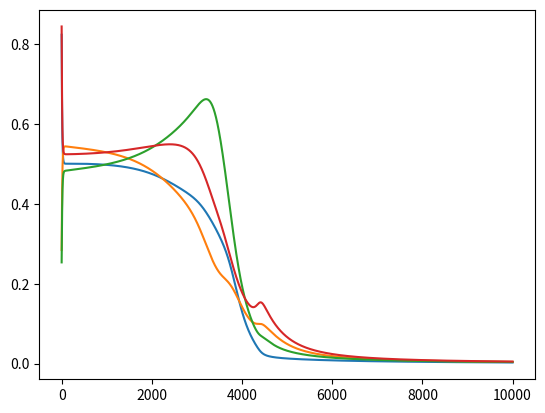

Write Python code to recreate this figure.
import random
import numpy as np
import matplotlib.pyplot as plt

# activation function of one neuron
def sigmoid(value):
    return 1 / (1 + np.exp(value))

# sum calculation for one neuron
def sum_z(x, weights):
    sum = 0
    for i in range(len(x)):
        sum += x[i] * weights[i]
    return sum

def calculate_activations(neurons_activations, x_set, weights):
    # set acitvations of the '0' layer as input values
    for i in range(len(neurons_activations[0])):
        neurons_activations[0][i] = x_set[i]
    # calculate activations of all neurons, skip the 'input layer'
    # i is the current layer
    for i in range(1, len(neurons_activations)):
        # j is the number of neurons in the previous layer
        for j in range(len(neurons_activations[i])):
            x = [1] + neurons_activations[i - 1] # add one in the beggining for the bias
            # to the sum function we pass inputs from previous layer and weights of current layer
            neurons_activations[i][j] = sum_z(x, weights[i - 1][j])
            neurons_activations[i][j] = sigmoid(neurons_activations[i][j])
    # neural netwok predictions
    y_hat = neurons_activations[-1]
    return y_hat

# returns square error based on the predicted outputs
def se(y_hat, y_train):
    return (y_train[0] - y_hat[0])**2 + (y_train[1] - y_hat[1])**2

# training data
x_train = [[0, 0], [1, 0], [0, 1], [1, 1]]
y_train = [[1, 0], [0, 1], [0, 1], [1, 0]]

NN_dimensions = [2, 10, 2]
iterations = 10000
learning_rate = 0.1
# prepare square errors array for each training scenario
se_arr = []
for i in range(len(x_train)): se_arr.append([])

# create an array for keeping activation values. The activations of first layer will be initial inputs
neurons_activations = []
for i in range(len(NN_dimensions)):
    neurons_activations.append([])
    for j in range(NN_dimensions[i]):
        neurons_activations[i].append(0)

# create an array for keeping neuron weights. The '0' (input) layer doesn't have weights. Weights[i][j][k]: i - layer, j - neuron, k - weight
neurons_weights = []
# i is the number of layer
for i in range(len(NN_dimensions) - 1):
    neurons_weights.append([])
    # j is the amount of neurons each layer has
    for j in range(NN_dimensions[i + 1]):
        neurons_weights[i].append([])
        # k is the number of weight (the number of neurons in the previous layer) + 1 bias
        for k in range(NN_dimensions[i] + 1):
            neurons_weights[i][j].append(random.random() - 0.5)

# create an array for keeping derivatives of neurons (dcdz, where z is the sum of current layer)
derivatives_dcdz = []
# the first layer doesn't need derivative to be calculated, because it has no weights (nothing to adjust)
for i in range(len(NN_dimensions) - 1):
    derivatives_dcdz.append([])
    for j in range(NN_dimensions[i + 1]):
        derivatives_dcdz[i].append(0)

for itr in range(iterations):
    # track training progress
    if itr % (iterations / 20) == 0:
        print("Training at: {:.2f}%".format((itr / iterations * 100)))
    
    # go through each training scenario
    for train_id in range(len(x_train)):
        # forward prop is done, all activations values are calculated
        y_hat = calculate_activations(neurons_activations, x_train[train_id], neurons_weights)
        # add square error to the se_array
        se_arr[train_id].append(se(y_hat, y_train[train_id]))

        # reset derivatives array
        for i in range(len(derivatives_dcdz)):
            for j in range(len(derivatives_dcdz[i])):
                derivatives_dcdz[i][j] = 0

        # calculate derivatives of cost with respect to every sum of the last (output) layer
        for i in range(len(derivatives_dcdz[-1])):
            derivatives_dcdz[-1][i] = ((y_train[train_id][i] - y_hat[i]) * (1 - y_hat[i]) * y_hat[i])

        # calculate derivatives of all the other hidden layers
        # go through each hidden layer starting at the one before last, i is the index of that layer
        for i in range(len(derivatives_dcdz) - 2, -1, - 1):
            # go through each of its 'neuron' derivative
            for j in range(len(derivatives_dcdz[i])):
                # calculate part of that derivative using derivative formula (sum of derivatives in the following layer * respective weights)
                for k in range(len(derivatives_dcdz[i + 1])):
                    derivatives_dcdz[i][j] += derivatives_dcdz[i + 1][k] * neurons_weights[i + 1][k][j]
            # go through each derivative in layer i and 'complete' it (formula)
            for j in range(len(derivatives_dcdz[i])):
                # neurons_activations[i + 1] - activations of this layer
                derivatives_dcdz[i][j] *= (neurons_activations[i + 1][j]) * (1 - neurons_activations[i + 1][j])

        # using derivatives adjust weights
        # go through each layer i
        for i in range(len(neurons_weights)):
            # go through each neuron j
            for j in range(len(neurons_weights[i])):
                # go through each weight k
                for k in range(len(neurons_weights[i][j])):
                    # adjust bias
                    if k == 0:
                        # in the sum formula bias is multiplied by '1', so the full gradient is just dcdz
                        grad = derivatives_dcdz[i][j] * 1
                        neurons_weights[i][j][k] -= grad * learning_rate
                    # adjust all other weights
                    else:
                        # in the sum formula wieght is multiplied by the ouput of prievious layer
                        grad = derivatives_dcdz[i][j] * neurons_activations[i][k - 1]
                        neurons_weights[i][j][k] -= grad * learning_rate

for i in range(len(x_train)):
    y_hat = calculate_activations(neurons_activations, x_train[i], neurons_weights)
    print("Test data:        ", x_train[i])
    print("Expected results: ", y_train[i])
    print("Predicted results:", y_hat)
    print()
    plt.plot(se_arr[i])
    plt.show()